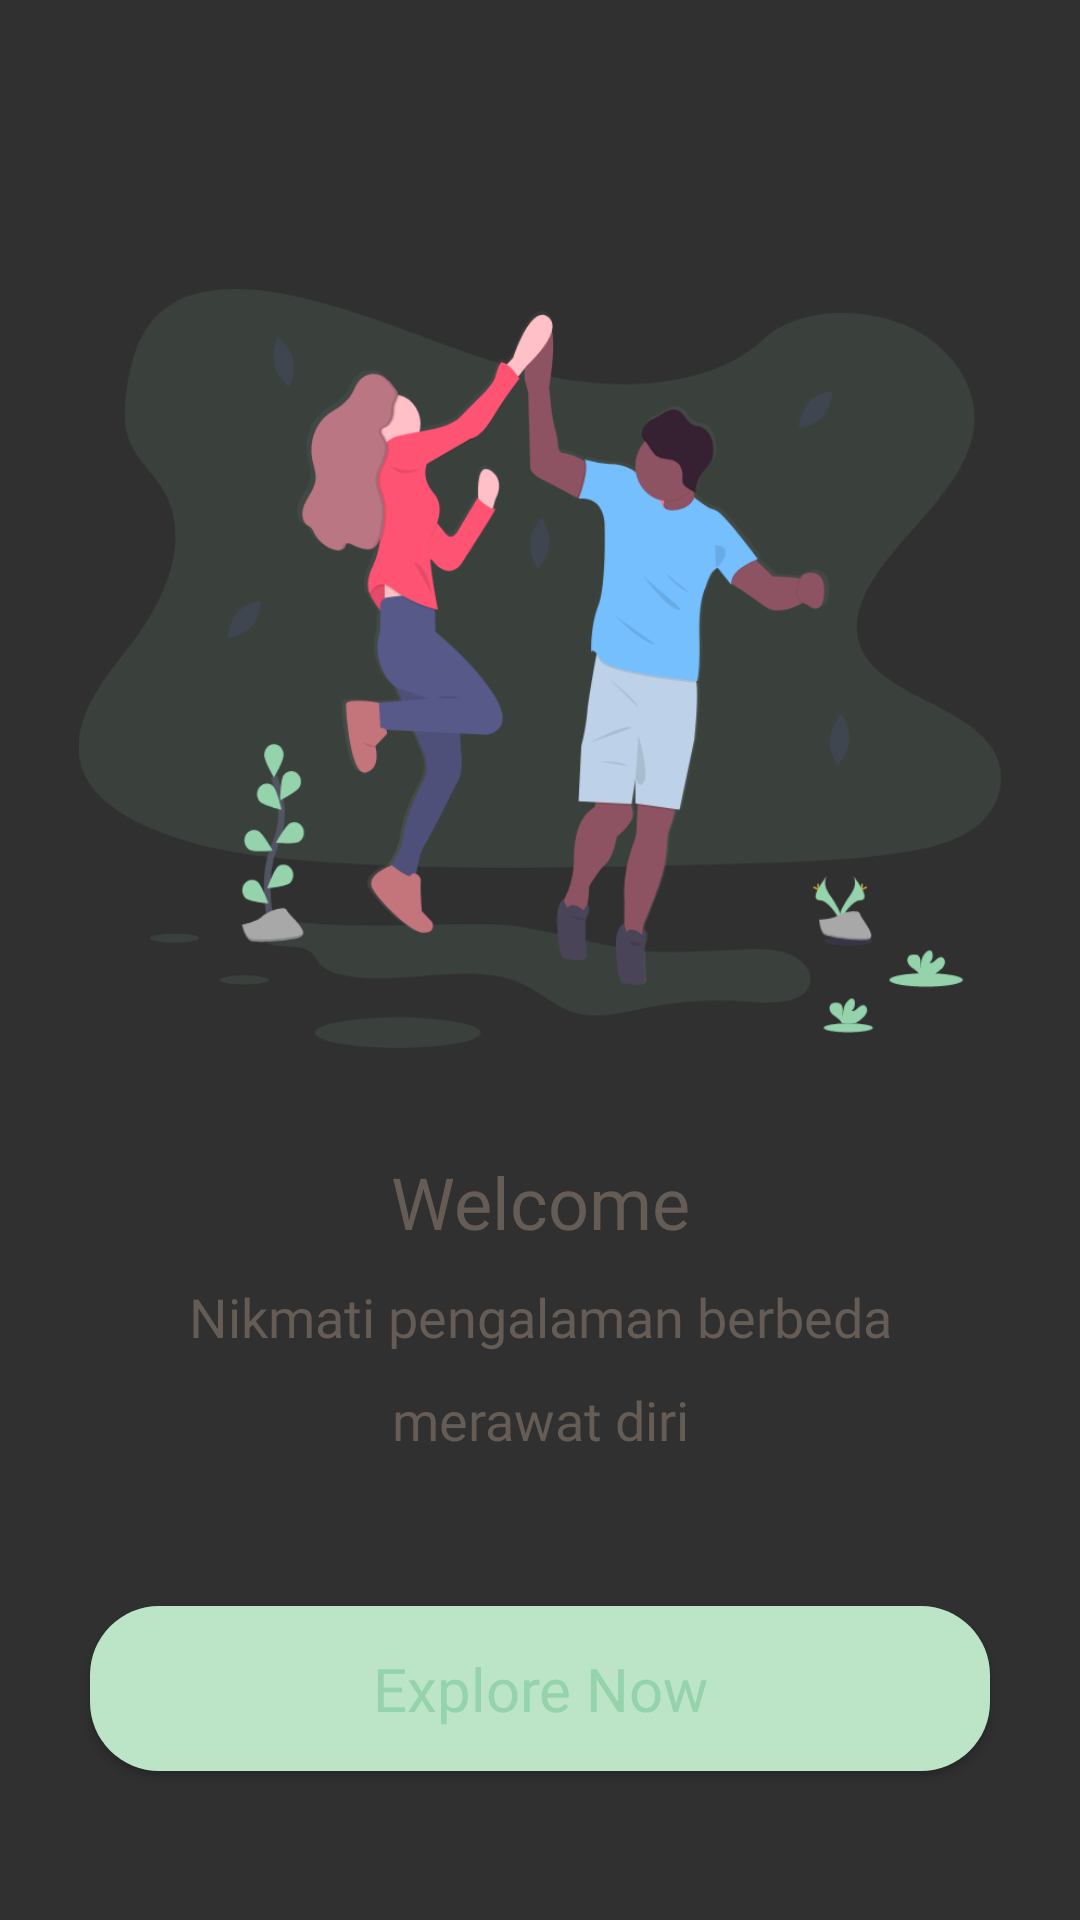

Produce the Android XML layout that renders to this screen, including the resource entries it uses.
<!-- AndroidManifest.xml: application theme AppTheme -->
<!-- res/layout/activity_success_register.xml -->
<?xml version="1.0" encoding="utf-8"?>
<androidx.constraintlayout.widget.ConstraintLayout xmlns:android="http://schemas.android.com/apk/res/android"
    xmlns:app="http://schemas.android.com/apk/res-auto"
    xmlns:tools="http://schemas.android.com/tools"
    android:layout_width="match_parent"
    android:layout_height="match_parent"
    android:background="@drawable/bg_layout_white"
    tools:context=".SuccessRegister">


    <ScrollView
        android:id="@+id/scrollViewsignin"
        android:layout_width="match_parent"
        android:layout_height="wrap_content"
        android:layout_marginBottom="44dp"
        android:orientation="vertical"
        android:scrollbars="none"
        app:layout_constraintBottom_toBottomOf="parent"
        app:layout_constraintEnd_toEndOf="parent"
        app:layout_constraintHorizontal_bias="0.0"
        app:layout_constraintStart_toStartOf="parent"
        app:layout_constraintTop_toTopOf="@+id/view">

        <androidx.constraintlayout.widget.ConstraintLayout
            android:layout_width="match_parent"
            android:layout_height="wrap_content">

            <LinearLayout
                android:id="@+id/linearLayoutsuccessregis"
                android:layout_width="match_parent"
                android:layout_height="wrap_content"
                android:layout_marginTop="100dp"
                android:orientation="vertical"
                app:layout_constraintBottom_toBottomOf="parent"
                app:layout_constraintEnd_toEndOf="parent"
                app:layout_constraintStart_toStartOf="parent"
                app:layout_constraintTop_toTopOf="parent">

                <LinearLayout
                    android:id="@+id/linearLayout2"
                    android:layout_width="match_parent"
                    android:layout_height="wrap_content"
                    android:layout_marginStart="10dp"
                    android:layout_marginEnd="10dp"
                    android:orientation="vertical"
                    app:layout_constraintBottom_toBottomOf="parent"
                    app:layout_constraintEnd_toEndOf="parent"
                    app:layout_constraintHorizontal_bias="0.542"
                    app:layout_constraintStart_toStartOf="parent"
                    app:layout_constraintTop_toTopOf="parent"
                    app:layout_constraintVertical_bias="0.382">

                    <ImageView
                        android:id="@+id/icon_success_register"
                        android:layout_width="match_parent"
                        android:layout_height="253dp"
                        android:layout_marginStart="8dp"
                        android:layout_marginTop="40dp"
                        android:layout_marginEnd="8dp"
                        android:src="@drawable/pic_sukses_register"
                        app:layout_constraintEnd_toEndOf="parent"
                        app:layout_constraintStart_toStartOf="parent"
                        app:layout_constraintTop_toTopOf="parent" />

                    <TextView
                        android:id="@+id/title_success_register"
                        android:layout_width="match_parent"
                        android:layout_height="wrap_content"
                        android:layout_marginStart="8dp"
                        android:layout_marginTop="35dp"
                        android:layout_marginEnd="8dp"
                        android:fontFamily="@font/notoserifbold"
                        android:text="Welcome"
                        android:textAlignment="center"
                        android:textColor="@color/darkPrimary"
                        android:textSize="24sp"
                        app:layout_constraintEnd_toEndOf="parent"
                        app:layout_constraintHorizontal_bias="0.497"
                        app:layout_constraintStart_toStartOf="parent"
                        app:layout_constraintTop_toBottomOf="@+id/icon_success_register" />

                    <TextView
                        android:layout_width="match_parent"
                        android:layout_height="wrap_content"
                        android:layout_marginStart="8dp"
                        android:layout_marginTop="10dp"
                        android:layout_marginEnd="8dp"
                        android:fontFamily="@font/notoseriflight"
                        android:lineSpacingExtra="9dp"
                        android:text="Nikmati pengalaman berbeda"
                        android:textAlignment="center"
                        android:textColor="@color/darkPrimary"
                        android:textSize="18sp" />

                    <TextView
                        android:layout_width="match_parent"
                        android:layout_height="wrap_content"
                        android:layout_marginStart="8dp"
                        android:layout_marginTop="10dp"
                        android:layout_marginEnd="8dp"
                        android:fontFamily="@font/notoseriflight"
                        android:lineSpacingExtra="9dp"
                        android:text="merawat diri"
                        android:textAlignment="center"
                        android:textColor="@color/darkPrimary"
                        android:textSize="18sp" />


                    <Button
                        android:id="@+id/button_explore"
                        android:layout_width="match_parent"
                        android:layout_height="55dp"
                        android:layout_marginStart="20dp"
                        android:layout_marginTop="50dp"
                        android:layout_marginEnd="20dp"
                        android:layout_marginBottom="50dp"
                        android:background="@drawable/btn_green_secondary"
                        android:fontFamily="@font/notoserifregular"
                        android:text="Explore Now"
                        android:textAllCaps="false"
                        android:textColor="#94D3AC"
                        android:textSize="20sp"
                        app:layout_constraintEnd_toEndOf="parent"
                        app:layout_constraintHorizontal_bias="0.495"
                        app:layout_constraintStart_toStartOf="parent"
                        app:layout_constraintTop_toBottomOf="@+id/linearLayout2" />

                </LinearLayout>

            </LinearLayout>

        </androidx.constraintlayout.widget.ConstraintLayout>

    </ScrollView>


</androidx.constraintlayout.widget.ConstraintLayout>
<!-- resources referenced by this layout -->
<resources>
  <color name="darkPrimary">#655C56</color>
  <!-- drawable btn_green_secondary (drawable) -->
  <?xml version="1.0" encoding="utf-8"?>
  <shape xmlns:android="http://schemas.android.com/apk/res/android">
  
      <solid
          android:color="#BCE5C7"
          />
      <corners
          android:radius="23dp"
          />
  </shape>
  <!-- drawable pic_sukses_register: png bitmap (drawable, 95509 bytes) -->
  <style name="AppTheme" parent="Theme.AppCompat.NoActionBar">
          
          <item name="colorPrimary">@color/colorPrimary</item>
          <item name="colorPrimaryDark">@color/colorPrimaryDark</item>
          <item name="colorAccent">@color/grayPrimary</item>
      </style>
  <color name="colorPrimary">#94D3AC</color>
  <color name="colorPrimaryDark">#BCE5C7</color>
  <color name="grayPrimary">#8D8D8D</color>
</resources>
